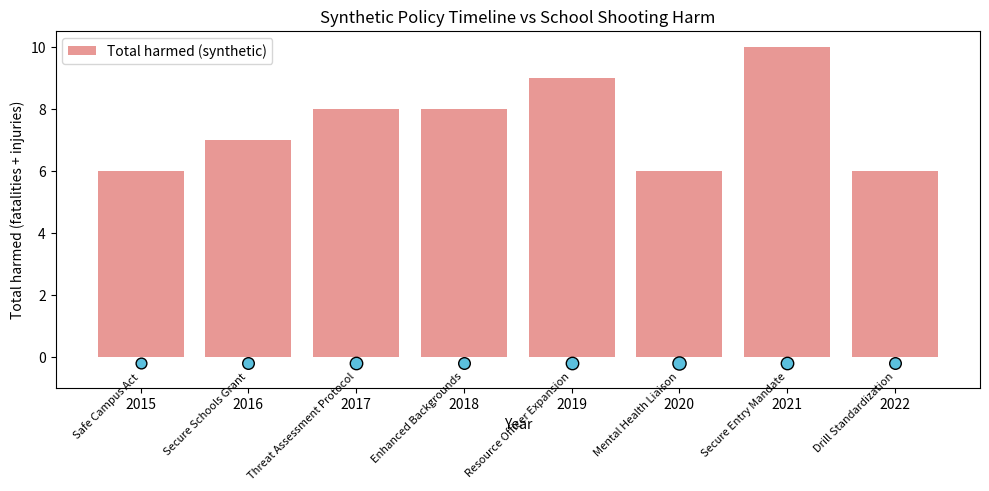

Generate this figure with matplotlib: (Note: this script raises an exception after producing the figure.)
import pandas as pd
import numpy as np
import matplotlib.pyplot as plt




# Synthetic policy timeline
policy_df = pd.DataFrame({
    "year": [2015, 2016, 2017, 2018, 2019, 2020, 2021, 2022],
    "state": ["CA", "TX", "FL", "NY", "IL", "CA", "TX", "FL"],
    "policy_name": [
        "Safe Campus Act", "Secure Schools Grant", "Threat Assessment Protocol",
        "Enhanced Backgrounds", "Resource Officer Expansion",
        "Mental Health Liaison", "Secure Entry Mandate", "Drill Standardization"
    ],
    "category": ["funding", "security", "process", "backgrounds", "staffing", "mental_health", "security", "training"],
    "impact_score": [2, 3, 4, 3, 4, 5, 4, 3]  # visual weight for plotting
})



# Synthetic school shooting incidents
np.random.seed(7)
dates = pd.date_range("2015-01-01", "2022-12-31", periods=24)
shootings_df = pd.DataFrame({
    "date": dates,
    "year": dates.year,
    "state": np.random.choice(["CA", "TX", "FL", "NY", "IL"], size=len(dates)),
    "school_level": np.random.choice(["Elementary", "Middle", "High"], size=len(dates)),
    "fatalities": np.random.poisson(lam=0.8, size=len(dates)),
    "injuries": np.random.poisson(lam=1.5, size=len(dates))
})
shootings_df["total_harmed"] = shootings_df["fatalities"] + shootings_df["injuries"]

# Plot: policy timeline vs. incidents per year
fig, ax = plt.subplots(figsize=(10, 5))

# Incidents per year bars
year_counts = shootings_df.groupby("year")["total_harmed"].sum()
ax.bar(year_counts.index, year_counts.values, color="#d9534f", alpha=0.6, label="Total harmed (synthetic)")

# Policy markers
for _, row in policy_df.iterrows():
    ax.scatter(row["year"], -0.2, s=40 + row["impact_score"] * 10,
               color="#5bc0de", edgecolors="k", zorder=5)
    ax.text(row["year"], -0.45, row["policy_name"], rotation=45, ha="right", va="top", fontsize=8)

ax.set_title("Synthetic Policy Timeline vs School Shooting Harm")
ax.set_ylabel("Total harmed (fatalities + injuries)")
ax.set_xlabel("Year")
ax.set_ylim(bottom=-1)
ax.legend(loc="upper left")
plt.tight_layout()
plt.show()

# Quick glance at the data frames
display(policy_df)
display(shootings_df.head())
